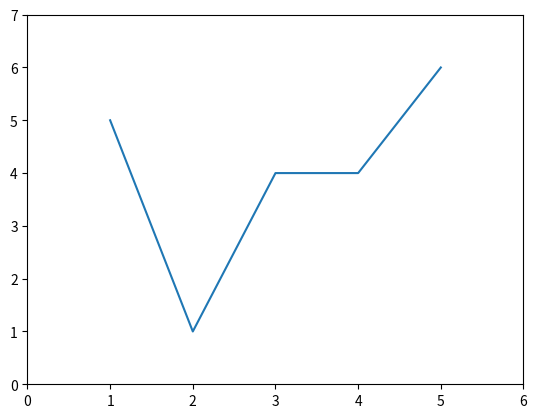

Write the Python code that produced this figure.
import matplotlib.pyplot as plt

x = [1, 2, 3, 4, 5]
y = [5, 1, 4, 4, 6]

plt.plot(x, y)

# Provide 5 labels for 5 x-values
# plt.xticks(x, labels=["Python", "C", "C++", "Java", "JavaScript"])
# plt.yticks(x)

# plt.xlim(0,10)
# plt.ylim(0,10)

plt.axis([0,6,0,7])

plt.show()
